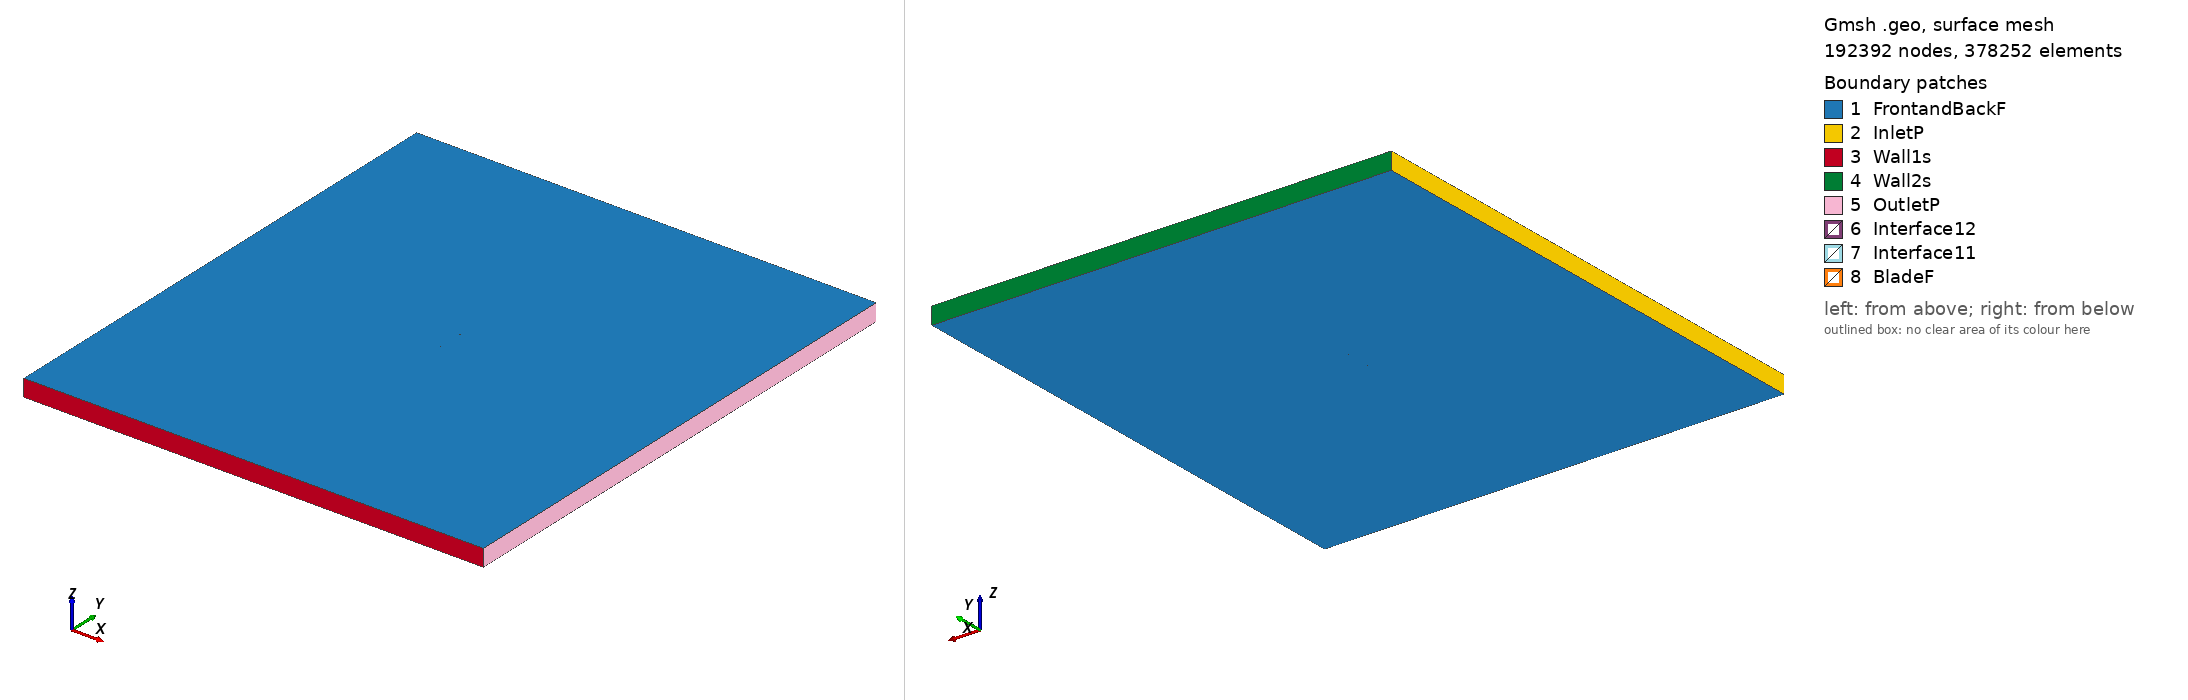

Gmsh geometry script, surface-meshed: 192392 nodes, 378252 surface elements. Boundary patches (legend numbers): 1 FrontandBackF, 2 InletP, 3 Wall1s, 4 Wall2s, 5 OutletP, 6 Interface12, 7 Interface11, 8 BladeF. Left view from above one corner, right view from below the opposite corner. Legend entries are the model's physical surfaces. The drawing asked Gmsh for element sizes between 1% and 20% of the model's largest extent; the script's own settings can give other sizes.

=== e472_tsr_2.8401_aoa_7.5075.geo (drawn) ===
SetFactory("OpenCASCADE");

Point(1) = {0.074357, 0.724026, 0, 1.0};
Point(2) = {0.073806, 0.724161, 0, 1.0};
Point(3) = {0.072265, 0.724600, 0, 1.0};
Point(4) = {0.069915, 0.725313, 0, 1.0};
Point(5) = {0.066824, 0.726175, 0, 1.0};
Point(6) = {0.062962, 0.727130, 0, 1.0};
Point(7) = {0.058340, 0.728201, 0, 1.0};
Point(8) = {0.053027, 0.729395, 0, 1.0};
Point(9) = {0.047090, 0.730704, 0, 1.0};
Point(10) = {0.040607, 0.732116, 0, 1.0};
Point(11) = {0.033660, 0.733612, 0, 1.0};
Point(12) = {0.026334, 0.735175, 0, 1.0};
Point(13) = {0.018721, 0.736785, 0, 1.0};
Point(14) = {0.010915, 0.738419, 0, 1.0};
Point(15) = {0.003009, 0.740054, 0, 1.0};
Point(16) = {-0.004901, 0.741664, 0, 1.0};
Point(17) = {-0.012717, 0.743222, 0, 1.0};
Point(18) = {-0.020346, 0.744699, 0, 1.0};
Point(19) = {-0.027696, 0.746069, 0, 1.0};
Point(20) = {-0.034678, 0.747298, 0, 1.0};
Point(21) = {-0.041207, 0.748353, 0, 1.0};
Point(22) = {-0.047203, 0.749198, 0, 1.0};
Point(23) = {-0.052591, 0.749773, 0, 1.0};
Point(24) = {-0.057354, 0.750000, 0, 1.0};
Point(25) = {-0.061526, 0.749855, 0, 1.0};
Point(26) = {-0.065123, 0.749366, 0, 1.0};
Point(27) = {-0.068153, 0.748571, 0, 1.0};
Point(28) = {-0.070616, 0.747524, 0, 1.0};
Point(29) = {-0.072502, 0.746291, 0, 1.0};
Point(30) = {-0.073785, 0.744955, 0, 1.0};
Point(31) = {-0.074357, 0.743624, 0, 1.0};
Point(32) = {-0.074150, 0.742192, 0, 1.0};
Point(33) = {-0.073256, 0.740568, 0, 1.0};
Point(34) = {-0.071754, 0.738889, 0, 1.0};
Point(35) = {-0.069646, 0.737239, 0, 1.0};
Point(36) = {-0.066926, 0.735687, 0, 1.0};
Point(37) = {-0.063578, 0.734282, 0, 1.0};
Point(38) = {-0.059586, 0.733061, 0, 1.0};
Point(39) = {-0.054927, 0.732046, 0, 1.0};
Point(40) = {-0.049574, 0.731206, 0, 1.0};
Point(41) = {-0.043563, 0.730469, 0, 1.0};
Point(42) = {-0.036984, 0.729797, 0, 1.0};
Point(43) = {-0.029922, 0.729175, 0, 1.0};
Point(44) = {-0.022469, 0.728594, 0, 1.0};
Point(45) = {-0.014718, 0.728044, 0, 1.0};
Point(46) = {-0.006764, 0.727524, 0, 1.0};
Point(47) = {0.001292, 0.727030, 0, 1.0};
Point(48) = {0.009352, 0.726561, 0, 1.0};
Point(49) = {0.017315, 0.726116, 0, 1.0};
Point(50) = {0.025085, 0.725699, 0, 1.0};
Point(51) = {0.032566, 0.725311, 0, 1.0};
Point(52) = {0.039663, 0.724956, 0, 1.0};
Point(53) = {0.046291, 0.724640, 0, 1.0};
Point(54) = {0.052364, 0.724366, 0, 1.0};
Point(55) = {0.057806, 0.724144, 0, 1.0};
Point(56) = {0.062547, 0.723980, 0, 1.0};
Point(57) = {0.066525, 0.723902, 0, 1.0};
Point(58) = {0.069733, 0.723933, 0, 1.0};
Point(59) = {0.072187, 0.724014, 0, 1.0};
Point(60) = {0.073790, 0.724039, 0, 1.0};
Point(61) = {-0.074357, -0.724026, 0, 1.0};
Point(62) = {-0.073806, -0.724161, 0, 1.0};
Point(63) = {-0.072265, -0.724600, 0, 1.0};
Point(64) = {-0.069915, -0.725313, 0, 1.0};
Point(65) = {-0.066824, -0.726175, 0, 1.0};
Point(66) = {-0.062962, -0.727130, 0, 1.0};
Point(67) = {-0.058340, -0.728201, 0, 1.0};
Point(68) = {-0.053027, -0.729395, 0, 1.0};
Point(69) = {-0.047090, -0.730704, 0, 1.0};
Point(70) = {-0.040607, -0.732116, 0, 1.0};
Point(71) = {-0.033660, -0.733612, 0, 1.0};
Point(72) = {-0.026334, -0.735175, 0, 1.0};
Point(73) = {-0.018721, -0.736785, 0, 1.0};
Point(74) = {-0.010915, -0.738419, 0, 1.0};
Point(75) = {-0.003009, -0.740054, 0, 1.0};
Point(76) = {0.004901, -0.741664, 0, 1.0};
Point(77) = {0.012717, -0.743222, 0, 1.0};
Point(78) = {0.020346, -0.744699, 0, 1.0};
Point(79) = {0.027696, -0.746069, 0, 1.0};
Point(80) = {0.034678, -0.747298, 0, 1.0};
Point(81) = {0.041207, -0.748353, 0, 1.0};
Point(82) = {0.047203, -0.749198, 0, 1.0};
Point(83) = {0.052591, -0.749773, 0, 1.0};
Point(84) = {0.057354, -0.750000, 0, 1.0};
Point(85) = {0.061526, -0.749855, 0, 1.0};
Point(86) = {0.065123, -0.749366, 0, 1.0};
Point(87) = {0.068153, -0.748571, 0, 1.0};
Point(88) = {0.070616, -0.747524, 0, 1.0};
Point(89) = {0.072502, -0.746291, 0, 1.0};
Point(90) = {0.073785, -0.744955, 0, 1.0};
Point(91) = {0.074357, -0.743624, 0, 1.0};
Point(92) = {0.074150, -0.742192, 0, 1.0};
Point(93) = {0.073256, -0.740568, 0, 1.0};
Point(94) = {0.071754, -0.738889, 0, 1.0};
Point(95) = {0.069646, -0.737239, 0, 1.0};
Point(96) = {0.066926, -0.735687, 0, 1.0};
Point(97) = {0.063578, -0.734282, 0, 1.0};
Point(98) = {0.059586, -0.733061, 0, 1.0};
Point(99) = {0.054927, -0.732046, 0, 1.0};
Point(100) = {0.049574, -0.731206, 0, 1.0};
Point(101) = {0.043563, -0.730469, 0, 1.0};
Point(102) = {0.036984, -0.729797, 0, 1.0};
Point(103) = {0.029922, -0.729175, 0, 1.0};
Point(104) = {0.022469, -0.728594, 0, 1.0};
Point(105) = {0.014718, -0.728044, 0, 1.0};
Point(106) = {0.006764, -0.727524, 0, 1.0};
Point(107) = {-0.001292, -0.727030, 0, 1.0};
Point(108) = {-0.009352, -0.726561, 0, 1.0};
Point(109) = {-0.017315, -0.726116, 0, 1.0};
Point(110) = {-0.025085, -0.725699, 0, 1.0};
Point(111) = {-0.032566, -0.725311, 0, 1.0};
Point(112) = {-0.039663, -0.724956, 0, 1.0};
Point(113) = {-0.046291, -0.724640, 0, 1.0};
Point(114) = {-0.052364, -0.724366, 0, 1.0};
Point(115) = {-0.057806, -0.724144, 0, 1.0};
Point(116) = {-0.062547, -0.723980, 0, 1.0};
Point(117) = {-0.066525, -0.723902, 0, 1.0};
Point(118) = {-0.069733, -0.723933, 0, 1.0};
Point(119) = {-0.072187, -0.724014, 0, 1.0};
Point(120) = {-0.073790, -0.724039, 0, 1.0};

// Lines: first blade (splines 1-4)
Spline(1) = {1:20};
Spline(2) = {20:42};
Spline(3) = {42:60};
Spline(4) = {60,1};

// Lines: second blade (splines 5-8)
Spline(5) = {61:80};
Spline(6) = {80:102};
Spline(7) = {102:120};
Spline(8) = {120,61};

// Outer domain (points 20001-4 and lines)
Point(121) = {-13.50000000, -15.00000000, 0, 1.0};
Point(122) = {-13.50000000, 15.00000000, 0, 1.0};
Point(123) = {13.50000000, 15.00000000, 0, 1.0};
Point(124) = {13.50000000, -15.00000000, 0, 1.0};
Line(11) = {121, 122};
Line(12) = {122, 123};
Line(13) = {123, 124};
Line(14) = {121, 124};

// Interface (between moving and stationary domain) (circles)
Circle(9) = {0, 0, 0, 0.80000000, 0, 2*Pi};
Circle(10) = {0, 0, 0, 0.80000000, 0, 2*Pi};

// Loops collect Lines/Splines/etc (blade1, blade2, domain, first circle)
Line Loop(1) = {1:4};
Line Loop(2) = {5:8};
Line Loop(3) = {11,12,13,-14};
Line Loop(4) = {9};

// BooleanDifference cuts out the circle/interface from the domain
Plane Surface(1) = {3};
Plane Surface(2) = {4};
BooleanDifference{ Surface{1}; Delete;}{ Surface{2}; Delete;}

// This one cuts out the blades from the inner circle/interface
Line Loop(6) = {10};
Plane Surface(5) = {6};
Plane Surface(6) = {1};
Plane Surface(7) = {2};
BooleanDifference{ Surface{5}; Delete;}{ Surface{6,7}; Delete;}

// extrude to 3rd dimension
Extrude {0, 0, 1} {Surface{1}; Surface{5}; Layers{1}; Recombine;}

// Physical Surfaces are the named boundaries (patches)
Physical Surface("Interface11") = {12};
Physical Surface("Interface12") = {10};

// sides of domain
Physical Surface("InletP") = {6};
Physical Surface("OutletP") = {9};

// top and bottom of domain
Physical Surface("Wall1s") = {7};
Physical Surface("Wall2s") = {8};

// Check FrontandBackF by ensuring there is nothing in the 3rd dimension
Physical Surface("FrontandBackF") = {1,11,5,21};
Physical Surface("BladeF") = {13:20};
Physical Volume("Turbine") = {2};
Physical Volume("Farfield") = {1};

// settings for airfoil boundary layer
Field[1] = BoundaryLayer;
Field[1].EdgesList = {1:8};
Field[1].hwall_n = 1e-3;
Field[1].thickness = 1.5e-2;
Field[1].ratio = 1.05;
Field[1].Quads = 1;
BoundaryLayer Field = 1;

// control points for mesh (blade and interface)
// floor((arc length / 1.5mm)/ 6) -> Transfinite Line
Transfinite Line {1,2,3,5,6,7} = 34 Using Progression 1;
Transfinite Line {4,8} = 1 Using Progression 1;
Transfinite Line {9, 15} = 800 Using Progression 1;

// For more information on gmsh syntax, visit http://gmsh.info/doc/texinfo/gmsh.html
